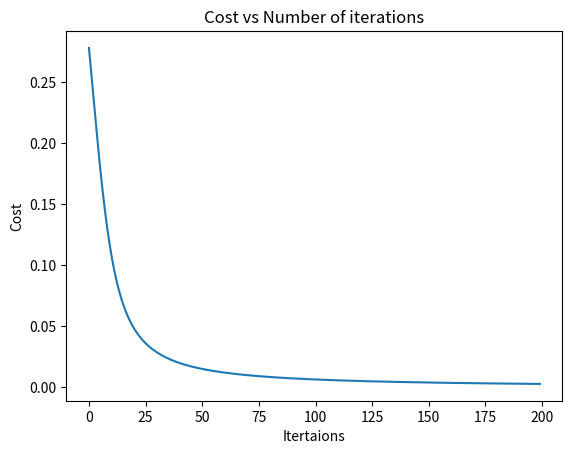

Here is the Python script that generated this plot:

# coding: utf-8

# In[64]:

import numpy as np
import math
import matplotlib.pyplot as plt
#get_ipython().magic('matplotlib inline')


# In[65]:

x = np.array(([0.05, 0.1]))
y = np.array(([[0.01], 
               [0.99]]))


# In[66]:

alpha = 0.5


# In[67]:

th1 = np.random.random((2,3))
th2 = np.random.random((2,3))


# In[68]:

#setting a1
a1 = np.array([1.0,x[0],x[1]])


# In[69]:

indexerations = 200
costs=[]


# In[70]:

def sig(x):   
    return 1/(1+np.exp(-x))


# In[71]:

for i in range(indexerations):
    #forward propagation
    z2 = np.matmul(th1,a1.transpose())
    a2 = np.array([1.0,sig(z2[0]),sig(z2[1])])
    z3 = np.matmul(th2,a2.transpose())
    a3 = np.array([sig(z3[0]),sig(z3[1])])
    
    # Calculating cost
    cost= (1/2)*(math.pow(y[0]-a3[0],2) + math.pow(y[1]-a3[1],2))
    costs.append(cost)
    print(cost)
    
    #backward propogation
    der3_z1 = (a3[0]-y[0])*(a3[0]*(1-a3[0]))
    par_theta1_2 = der3_z1*a2
    der3_z2 = (a3[1]-y[1])*(a3[1]*(1-a3[1]))
    par_theta2_2 = der3_z2*a2
    par_theta_2 = np.array([par_theta1_2,par_theta2_2])
    th2 = th2 - (alpha * par_theta_2)
    
    J1_z1 = (a3[0]-y[0])*(a3[0]*(1-a3[0]))*th2[0][1]*(a2[0]*(1-a2[0]))
    J2_z1 = (a3[1]-y[1])*(a3[1]*(1-a3[1]))*th2[1][1]*(a2[0]*(1-a2[0]))
    J_z1 = J1_z1 + J2_z1
    par_theta1_1 = J_z1*a1
    J1_z2 = (a3[0]-y[0])*(a3[0]*(1-a3[0]))*th2[0][1]*(a2[1]*(1-a2[1]))
    J2_z2 = (a3[1]-y[1])*(a3[1]*(1-a3[1]))*th2[1][1]*(a2[1]*(1-a2[1]))
    J_z2 = J1_z2 + J2_z2
    par_theta2_1 = J_z2*a1
    par_theta_1 = np.array([par_theta1_1,par_theta2_1])
    th1 = th1 - (alpha * par_theta_1)

    #alpha = 2
    #th2 = th2 + alpha * (der2 * 2)
    #th1 = th1 + alpha * (djdt1 * x)


# In[62]:

len(costs)


# In[72]:

fig = plt.figure()
ax = fig.add_subplot(1, 1, 1)
ax.set_title("Cost vs Number of iterations")
ax.plot(range(0, indexerations), costs)
ax.set_xlabel('Itertaions')
ax.set_ylabel('Cost')
fig.show()

